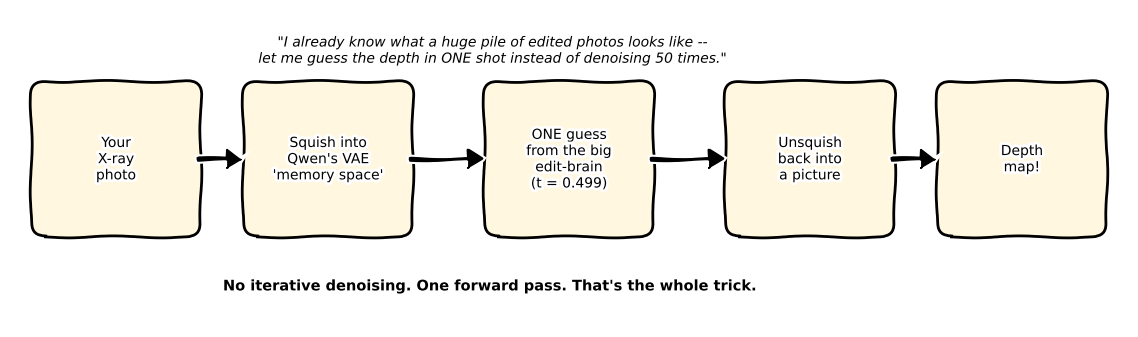

Write the Python code that produced this figure. (Note: this script raises an exception after producing the figure.)
#!/usr/bin/env python3
"""Hand-drawn/xkcd-style sketch of the Marigold V2 single-step pipeline, for
the ELI5 section -- matches the established style for this post type (see
CLAUDE.md: 'an optional hand-drawn/xkcd-style sketch diagram for the ELI5
section')."""

import matplotlib.pyplot as plt
from matplotlib.patches import FancyArrow, FancyBboxPatch

OUT = "images/marigold-v2-eli5-sketch.png"

with plt.xkcd():
    fig, ax = plt.subplots(figsize=(11.6, 3.6))
    ax.set_xlim(0, 11.6)
    ax.set_ylim(0, 3.6)
    ax.axis("off")

    boxes = [
        (0.3, "Your\nX-ray\nphoto"),
        (2.5, "Squish into\nQwen's VAE\n'memory space'"),
        (5.0, "ONE guess\nfrom the big\nedit-brain\n(t = 0.499)"),
        (7.5, "Unsquish\nback into\na picture"),
        (9.7, "Depth\nmap!"),
    ]
    for x, label in boxes:
        box = FancyBboxPatch(
            (x, 1.1), 1.6, 1.6, boxstyle="round,pad=0.08,rounding_size=0.15",
            linewidth=2, edgecolor="black", facecolor="#fff7e0",
        )
        ax.add_patch(box)
        ax.text(x + 0.8, 1.9, label, ha="center", va="center", fontsize=10)

    xs = [b[0] for b in boxes]
    for x0, x1 in zip(xs[:-1], xs[1:]):
        ax.add_patch(
            FancyArrow(
                x0 + 1.65, 1.9, (x1 - x0) - 1.75, 0, width=0.03,
                head_width=0.22, head_length=0.15, length_includes_head=True,
                color="black",
            )
        )

    ax.text(
        5.0, 3.3,
        "\"I already know what a huge pile of edited photos looks like --\n"
        "let me guess the depth in ONE shot instead of denoising 50 times.\"",
        ha="center", va="top", fontsize=10, style="italic",
    )
    ax.text(
        5.0, 0.55,
        "No iterative denoising. One forward pass. That's the whole trick.",
        ha="center", va="top", fontsize=10.5, fontweight="bold",
    )

    plt.tight_layout()
    plt.savefig(OUT, dpi=150)
    print("saved", OUT)
